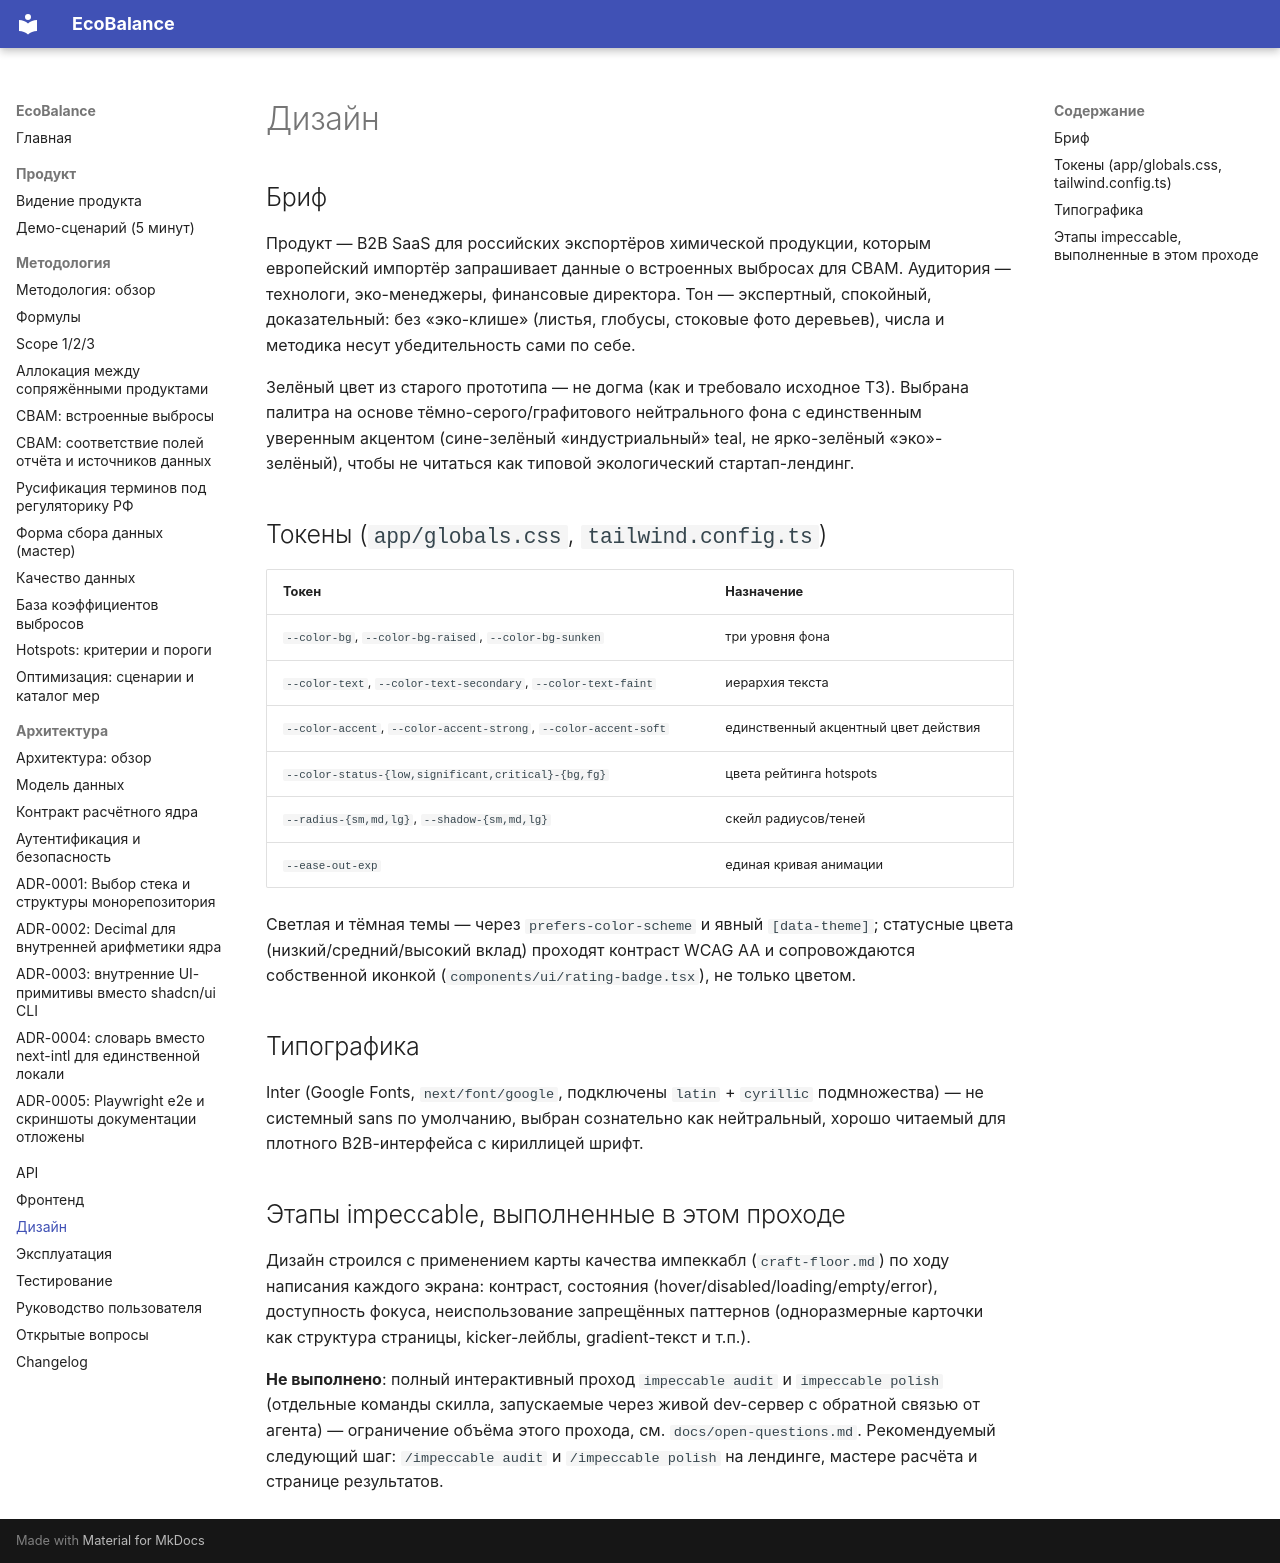

repository: dontdoitno/EcoBalance · page: design/index.html · generator: mkdocs

# Дизайн

## Бриф

Продукт — B2B SaaS для российских экспортёров химической продукции,
которым европейский импортёр запрашивает данные о встроенных выбросах
для CBAM. Аудитория — технологи, эко-менеджеры, финансовые директора.
Тон — экспертный, спокойный, доказательный: без «эко-клише» (листья,
глобусы, стоковые фото деревьев), числа и методика несут убедительность
сами по себе.

Зелёный цвет из старого прототипа — не догма (как и требовало исходное
ТЗ). Выбрана палитра на основе тёмно-серого/графитового нейтрального
фона с единственным уверенным акцентом (сине-зелёный «индустриальный»
teal, не ярко-зелёный «эко»-зелёный), чтобы не читаться как типовой
экологический стартап-лендинг.

## Токены (`app/globals.css`, `tailwind.config.ts`)

| Токен | Назначение |
|---|---|
| `--color-bg`, `--color-bg-raised`, `--color-bg-sunken` | три уровня фона |
| `--color-text`, `--color-text-secondary`, `--color-text-faint` | иерархия текста |
| `--color-accent`, `--color-accent-strong`, `--color-accent-soft` | единственный акцентный цвет действия |
| `--color-status-{low,significant,critical}-{bg,fg}` | цвета рейтинга hotspots |
| `--radius-{sm,md,lg}`, `--shadow-{sm,md,lg}` | скейл радиусов/теней |
| `--ease-out-exp` | единая кривая анимации |

Светлая и тёмная темы — через `prefers-color-scheme` и явный
`[data-theme]`; статусные цвета (низкий/средний/высокий вклад)
проходят контраст WCAG AA и сопровождаются собственной иконкой
(`components/ui/rating-badge.tsx`), не только цветом.

## Типографика

Inter (Google Fonts, `next/font/google`, подключены `latin` + `cyrillic`
подмножества) — не системный sans по умолчанию, выбран сознательно как
нейтральный, хорошо читаемый для плотного B2B-интерфейса с кириллицей
шрифт.

## Этапы impeccable, выполненные в этом проходе

Дизайн строился с применением карты качества импеккабл
(`craft-floor.md`) по ходу написания каждого экрана: контраст,
состояния (hover/disabled/loading/empty/error), доступность фокуса,
неиспользование запрещённых паттернов (одноразмерные карточки как
структура страницы, kicker-лейблы, gradient-текст и т.п.).

**Не выполнено**: полный интерактивный проход `impeccable audit` и
`impeccable polish` (отдельные команды скилла, запускаемые через живой
dev-сервер с обратной связью от агента) — ограничение объёма этого
прохода, см. `docs/open-questions.md`. Рекомендуемый следующий шаг:
`/impeccable audit` и `/impeccable polish` на лендинге, мастере расчёта
и странице результатов.
